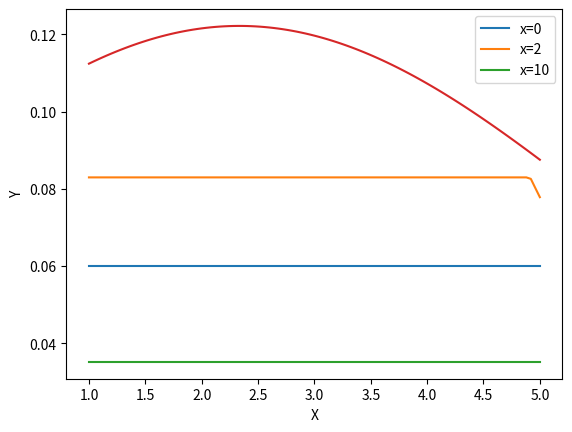

This chart was generated by the following Python code:
y_1 = [0.06015206,0.06015206,0.06015206,0.06015206,0.06015206,0.06015206
,0.06015206,0.06015206,0.06015206,0.06015206,0.06015206,0.06015206
,0.06015206,0.06015206,0.06015206,0.06015206,0.06015206,0.06015206
,0.06015206,0.06015206,0.06015206,0.06015206,0.06015206,0.06015206
,0.06015206,0.06015206,0.06015206,0.06015206,0.06015206,0.06015206
,0.06015206,0.06015206,0.06015206,0.06015206,0.06015206,0.06015206
,0.06015206,0.06015206,0.06015206,0.06015206,0.06015206,0.06015206
,0.06015206,0.06015206,0.06015206,0.06015206,0.06015206,0.06015206
,0.06015206,0.06015206,0.06015206,0.06015206,0.06015206,0.06015206
,0.06015206,0.06015206,0.06015206,0.06015206,0.06015206,0.06015206
,0.06015206,0.06015206,0.06015206,0.06015206,0.06015206,0.06015206
,0.06015206,0.06015206,0.06015206,0.06015206,0.06015206,0.06015206
,0.06015206,0.06015206,0.06015206,0.06015206,0.06015206,0.06015206
,0.06015206,0.06015206,0.06015206,0.06015206,0.06015206,0.06015206
,0.06015206,0.06015206,0.06015206,0.06015206,0.06015206,0.06015206
,0.06015206,0.06015206,0.06015206,0.06015206,0.06015206,0.06015206
,0.06015206,0.06015206,0.06015206,0.06015206,0.06015206]
x_1 = [1.,1.04,1.08,1.12,1.16,1.2,1.24,1.28,1.32,1.36,1.4,1.44,1.48,1.52
,1.56,1.6,1.64,1.68,1.72,1.76,1.8,1.84,1.88,1.92,1.96,2.,2.04,2.08
,2.12,2.16,2.2,2.24,2.28,2.32,2.36,2.4,2.44,2.48,2.52,2.56,2.6,2.64
,2.68,2.72,2.76,2.8,2.84,2.88,2.92,2.96,3.,3.04,3.08,3.12,3.16,3.2
,3.24,3.28,3.32,3.36,3.4,3.44,3.48,3.52,3.56,3.6,3.64,3.68,3.72,3.76
,3.8,3.84,3.88,3.92,3.96,4.,4.04,4.08,4.12,4.16,4.2,4.24,4.28,4.32
,4.36,4.4,4.44,4.48,4.52,4.56,4.6,4.64,4.68,4.72,4.76,4.8,4.84,4.88
,4.92,4.96,5.]
y_2 = [0.08295549,0.08295549,0.08295549,0.08295549,0.08295549,0.08295549
,0.08295549,0.08295549,0.08295549,0.08295549,0.08295549,0.08295549
,0.08295549,0.08295549,0.08295549,0.08295549,0.08295549,0.08295549
,0.08295549,0.08295549,0.08295549,0.08295549,0.08295549,0.08295549
,0.08295549,0.08295549,0.08295549,0.08295549,0.08295549,0.08295549
,0.08295549,0.08295549,0.08295549,0.08295549,0.08295549,0.08295549
,0.08295549,0.08295549,0.08295549,0.08295549,0.08295549,0.08295549
,0.08295549,0.08295549,0.08295549,0.08295549,0.08295549,0.08295549
,0.08295549,0.08295549,0.08295549,0.08295549,0.08295549,0.08295549
,0.08295549,0.08295549,0.08295549,0.08295549,0.08295549,0.08295549
,0.08295549,0.08295549,0.08295549,0.08295549,0.08295549,0.08295549
,0.08295549,0.08295549,0.08295549,0.08295549,0.08295549,0.08295549
,0.08295549,0.08295549,0.08295549,0.08295549,0.08295549,0.08295549
,0.08295549,0.08295549,0.08295549,0.08295549,0.08295549,0.08295549
,0.08295549,0.08295549,0.08295549,0.08295549,0.08295549,0.08295549
,0.08295549,0.08295549,0.08295549,0.08295549,0.08295549,0.08295549
,0.08295549,0.08295549,0.08257121,0.08018497,0.07783266]
x_2 = [1.,1.04,1.08,1.12,1.16,1.2,1.24,1.28,1.32,1.36,1.4,1.44,1.48,1.52
,1.56,1.6,1.64,1.68,1.72,1.76,1.8,1.84,1.88,1.92,1.96,2.,2.04,2.08
,2.12,2.16,2.2,2.24,2.28,2.32,2.36,2.4,2.44,2.48,2.52,2.56,2.6,2.64
,2.68,2.72,2.76,2.8,2.84,2.88,2.92,2.96,3.,3.04,3.08,3.12,3.16,3.2
,3.24,3.28,3.32,3.36,3.4,3.44,3.48,3.52,3.56,3.6,3.64,3.68,3.72,3.76
,3.8,3.84,3.88,3.92,3.96,4.,4.04,4.08,4.12,4.16,4.2,4.24,4.28,4.32
,4.36,4.4,4.44,4.48,4.52,4.56,4.6,4.64,4.68,4.72,4.76,4.8,4.84,4.88
,4.92,4.96,5.]
y_3 = [0.03520406,0.03520406,0.03520406,0.03520406,0.03520406,0.03520406
,0.03520406,0.03520406,0.03520406,0.03520406,0.03520406,0.03520406
,0.03520406,0.03520406,0.03520406,0.03520406,0.03520406,0.03520406
,0.03520406,0.03520406,0.03520406,0.03520406,0.03520406,0.03520406
,0.03520406,0.03520406,0.03520406,0.03520406,0.03520406,0.03520406
,0.03520406,0.03520406,0.03520406,0.03520406,0.03520406,0.03520406
,0.03520406,0.03520406,0.03520406,0.03520406,0.03520406,0.03520406
,0.03520406,0.03520406,0.03520406,0.03520406,0.03520406,0.03520406
,0.03520406,0.03520406,0.03520406,0.03520406,0.03520406,0.03520406
,0.03520406,0.03520406,0.03520406,0.03520406,0.03520406,0.03520406
,0.03520406,0.03520406,0.03520406,0.03520406,0.03520406,0.03520406
,0.03520406,0.03520406,0.03520406,0.03520406,0.03520406,0.03520406
,0.03520406,0.03520406,0.03520406,0.03520406,0.03520406,0.03520406
,0.03520406,0.03520406,0.03520406,0.03520406,0.03520406,0.03520406
,0.03520406,0.03520406,0.03520406,0.03520406,0.03520406,0.03520406
,0.03520406,0.03520406,0.03520406,0.03520406,0.03520406,0.03520406
,0.03520406,0.03520406,0.03520406,0.03520406,0.03520406]
x_3 = [1.,1.04,1.08,1.12,1.16,1.2,1.24,1.28,1.32,1.36,1.4,1.44,1.48,1.52
,1.56,1.6,1.64,1.68,1.72,1.76,1.8,1.84,1.88,1.92,1.96,2.,2.04,2.08
,2.12,2.16,2.2,2.24,2.28,2.32,2.36,2.4,2.44,2.48,2.52,2.56,2.6,2.64
,2.68,2.72,2.76,2.8,2.84,2.88,2.92,2.96,3.,3.04,3.08,3.12,3.16,3.2
,3.24,3.28,3.32,3.36,3.4,3.44,3.48,3.52,3.56,3.6,3.64,3.68,3.72,3.76
,3.8,3.84,3.88,3.92,3.96,4.,4.04,4.08,4.12,4.16,4.2,4.24,4.28,4.32
,4.36,4.4,4.44,4.48,4.52,4.56,4.6,4.64,4.68,4.72,4.76,4.8,4.84,4.88
,4.92,4.96,5.]

# Equation x -> y
# solve 1/((sigma)*sqrt(2*pi))*exp(-(x-mu)^2/(2*sigma^2)) ;sigma=2*sqrt(14/3), x=0, mu=4
# 0 2 10,1 5 1
# Equation y->x membership
# solve mu+sigma*sqrt(-2*ln(y*sigma*sqrt(2*pi))) ;sigma=4*sqrt(2)/3, y=0, mu=7/3

import matplotlib.pyplot as plt
import numpy as np
plt.plot(x_1,y_1,label="x=0")
plt.plot(x_2,y_2,label="x=2")
plt.plot(x_3,y_3,label="x=10")
x_1_cut = np.array([1.,1.04,1.08,1.12,1.16,1.2,1.24,1.28,1.32,1.36,1.4,1.44,1.48,1.52
,1.56,1.6,1.64,1.68,1.72,1.76,1.8,1.84,1.88,1.92,1.96,2.,2.04,2.08
,2.12,2.16,2.2,2.24,2.28,2.32,2.36,2.4,2.44,2.48,2.52,2.56,2.6,2.64
,2.68,2.72,2.76,2.8,2.84,2.88,2.92,2.96,3.,3.04,3.08,3.12,3.16,3.2
,3.24,3.28,3.32,3.36,3.4,3.44,3.48,3.52,3.56,3.6,3.64,3.68,3.72,3.76
,3.8,3.84,3.88,3.92,3.96,4.,4.04,4.08,4.12,4.16,4.2,4.24,4.28,4.32
,4.36,4.4,4.44,4.48,4.52,4.56,4.6,4.64,4.68,4.72,4.76,4.8,4.84,4.88
,4.92,4.96,5.])
y_1_cut = 0.122151 * 2.71828**(-0.046875 * (-2.33333 + x_1_cut)**2)
plt.plot(x_1_cut, y_1_cut)
plt.xlabel('X')
plt.ylabel('Y')
plt.legend()
plt.show()